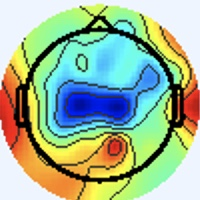

Values plotted in this chart, from the file beside it:
[238 245 255], [238 245 255], [238 245 255], [238 245 255], [238 245 255], [238 245 255], [238 245 255], [238 245 255], [238 245 255], [238 245 255], [238 245 255], [238 245 255], [238 245 255], [238 245 255], [238 245 255], [238 245 255], [238 245 255], [238 245 255], [238 245 255], [238 245 255], [238 245 255], [238 245 255], [238 245 255], [238 245 255]
[238 245 255], [238 245 255], [238 245 255], [238 245 255], [238 245 255], [238 245 255], [238 245 255], [238 245 255], [238 245 255], [238 245 255], [238 245 255], [238 245 255], [238 245 255], [238 245 255], [238 245 255], [238 245 255], [238 245 255], [238 245 255], [238 245 255], [238 245 255], [238 245 255], [238 245 255], [238 245 255], [238 245 255]
[238 245 255], [238 245 255], [238 245 255], [238 245 255], [238 245 255], [238 245 255], [238 245 255], [238 245 255], [238 245 255], [238 245 255], [238 245 255], [238 245 255], [238 245 255], [238 245 255], [238 245 255], [238 245 255], [238 245 255], [238 245 255], [238 245 255], [238 245 255], [238 245 255], [238 245 255], [238 245 255], [238 245 255]
[238 245 255], [238 245 255], [238 245 255], [238 245 255], [238 245 255], [238 245 255], [238 245 255], [238 245 255], [238 245 255], [238 245 255], [238 245 255], [238 245 255], [238 245 255], [238 245 255], [238 245 255], [238 245 255], [238 245 255], [238 245 255], [238 245 255], [238 245 255], [238 245 255], [238 245 255], [238 245 255], [238 245 255]
[238 245 255], [238 245 255], [238 245 255], [238 245 255], [238 245 255], [238 245 255], [238 245 255], [238 245 255], [238 245 255], [238 245 255], [238 245 255], [238 245 255], [238 245 255], [238 245 255], [238 245 255], [238 245 255], [238 245 255], [238 245 255], [238 245 255], [238 245 255], [238 245 255], [238 245 255], [238 245 255], [238 245 255]
[238 245 255], [238 245 255], [238 245 255], [238 245 255], [238 245 255], [238 245 255], [238 245 255], [238 245 255], [238 245 255], [238 245 255], [238 245 255], [238 245 255], [238 245 255], [238 245 255], [238 245 255], [238 245 255], [238 245 255], [238 245 255], [238 245 255], [238 245 255], [238 245 255], [238 245 255], [238 245 255], [238 245 255]
[238 245 255], [238 245 255], [238 245 255], [238 245 255], [238 245 255], [238 245 255], [238 245 255], [238 245 255], [238 245 255], [238 245 255], [238 245 255], [238 245 255], [238 245 255], [238 245 255], [238 245 255], [238 245 255], [238 245 255], [238 245 255], [238 245 255], [238 245 255], [238 245 255], [238 245 255], [238 245 255], [238 245 255]
[238 245 255], [238 245 255], [238 245 255], [238 245 255], [238 245 255], [238 245 255], [238 245 255], [238 245 255], [238 245 255], [238 245 255], [238 245 255], [238 245 255], [238 245 255], [238 245 255], [238 245 255], [238 245 255], [238 245 255], [238 245 255], [238 245 255], [238 245 255], [238 245 255], [238 245 255], [238 245 255], [238 245 255]
[238 245 255], [238 245 255], [238 245 255], [238 245 255], [238 245 255], [238 245 255], [238 245 255], [238 245 255], [238 245 255], [238 245 255], [238 245 255], [238 245 255], [238 245 255], [238 245 255], [238 245 255], [238 245 255], [238 245 255], [238 245 255], [238 245 255], [238 245 255], [238 245 255], [238 245 255], [238 245 255], [238 245 255]
[238 245 255], [238 245 255], [238 245 255], [238 245 255], [238 245 255], [238 245 255], [238 245 255], [238 245 255], [238 245 255], [238 245 255], [238 245 255], [238 245 255], [238 245 255], [238 245 255], [238 245 255], [238 245 255], [238 245 255], [238 245 255], [238 245 255], [238 245 255], [238 245 255], [238 245 255], [238 245 255], [238 245 255]
[238 245 255], [238 245 255], [238 245 255], [238 245 255], [238 245 255], [238 245 255], [238 245 255], [238 245 255], [238 245 255], [238 245 255], [238 245 255], [238 245 255], [238 245 255], [238 245 255], [238 245 255], [238 245 255], [238 245 255], [238 245 255], [238 245 255], [238 245 255], [238 245 255], [238 245 255], [238 245 255], [238 245 255]
[238 245 255], [238 245 255], [238 245 255], [238 245 255], [238 245 255], [238 245 255], [238 245 255], [238 245 255], [238 245 255], [238 245 255], [238 245 255], [238 245 255], [238 245 255], [238 245 255], [238 245 255], [238 245 255], [238 245 255], [238 245 255], [238 245 255], [238 245 255], [238 245 255], [238 245 255], [238 245 255], [238 245 255]
[238 245 255], [238 245 255], [238 245 255], [238 245 255], [238 245 255], [238 245 255], [238 245 255], [238 245 255], [238 245 255], [238 245 255], [238 245 255], [238 245 255], [238 245 255], [238 245 255], [238 245 255], [238 245 255], [238 245 255], [238 245 255], [238 245 255], [238 245 255], [238 245 255], [238 245 255], [238 245 255], [238 245 255]
[238 245 255], [238 245 255], [238 245 255], [238 245 255], [238 245 255], [238 245 255], [238 245 255], [238 245 255], [238 245 255], [238 245 255], [238 245 255], [238 245 255], [238 245 255], [238 245 255], [238 245 255], [238 245 255], [238 245 255], [238 245 255], [238 245 255], [238 245 255], [238 245 255], [238 245 255], [238 245 255], [238 245 255]
[238 245 255], [238 245 255], [238 245 255], [238 245 255], [238 245 255], [238 245 255], [238 245 255], [238 245 255], [238 245 255], [238 245 255], [238 245 255], [238 245 255], [238 245 255], [238 245 255], [238 245 255], [238 245 255], [238 245 255], [238 245 255], [238 245 255], [238 245 255], [238 245 255], [238 245 255], [238 245 255], [238 245 255]
[238 245 255], [238 245 255], [238 245 255], [238 245 255], [238 245 255], [238 245 255], [238 245 255], [238 245 255], [238 245 255], [238 245 255], [238 245 255], [238 245 255], [238 245 255], [238 245 255], [238 245 255], [238 245 255], [238 245 255], [238 245 255], [238 245 255], [238 245 255], [238 245 255], [238 245 255], [238 245 255], [238 245 255]
[238 245 255], [238 245 255], [238 245 255], [238 245 255], [238 245 255], [238 245 255], [238 245 255], [238 245 255], [238 245 255], [238 245 255], [238 245 255], [238 245 255], [238 245 255], [238 245 255], [238 245 255], [238 245 255], [238 245 253], [238 245 253], [238 245 255], [238 245 255], [238 244 255], [238 244 255], [238 244 255], [238 244 255]
[238 245 255], [238 245 255], [238 245 255], [238 245 255], [238 245 255], [238 245 255], [238 245 255], [238 245 255], [238 245 255], [238 245 255], [238 245 255], [238 245 255], [238 245 255], [238 245 255], [238 245 255], [238 245 255], [238 245 253], [238 245 253], [238 245 255], [238 245 255], [238 244 255], [238 244 255], [238 244 255], [238 244 255]
[238 245 255], [238 245 255], [238 245 255], [238 245 255], [238 245 255], [238 245 255], [238 245 255], [238 245 255], [238 245 255], [238 245 255], [238 245 255], [238 245 255], [238 245 255], [238 245 255], [238 245 255], [238 245 255], [238 245 255], [238 245 255], [238 245 255], [238 245 255], [238 244 255], [238 244 255], [238 245 255], [238 245 255]
[238 245 255], [238 245 255], [238 245 255], [238 245 255], [238 245 255], [238 245 255], [238 245 255], [238 245 255], [238 245 255], [238 245 255], [238 245 255], [238 245 255], [238 245 255], [238 245 255], [238 245 255], [238 245 255], [238 245 255], [238 245 255], [238 245 255], [238 245 255], [238 244 255], [238 245 255], [238 245 255], [238 245 255]
[238 245 255], [238 245 255], [238 245 255], [238 245 255], [238 245 255], [238 245 255], [238 245 255], [238 245 255], [238 245 255], [238 245 255], [238 245 255], [238 245 255], [238 245 255], [238 245 255], [238 245 255], [238 245 255], [238 244 255], [238 244 255], [238 244 255], [238 244 255], [238 245 255], [238 245 255], [238 245 255], [238 245 253]
[238 245 255], [238 245 255], [238 245 255], [238 245 255], [238 245 255], [238 245 255], [238 245 255], [238 245 255], [238 245 255], [238 245 255], [238 245 255], [238 245 255], [238 245 255], [238 245 255], [238 245 255], [238 245 255], [238 244 255], [238 244 255], [238 244 255], [238 245 255], [238 245 255], [238 245 255], [238 245 253], [238 245 253]
[238 245 255], [238 245 255], [238 245 255], [238 245 255], [238 245 255], [238 245 255], [238 245 255], [238 245 255], [238 245 255], [238 245 255], [238 245 255], [238 245 255], [238 245 255], [238 245 255], [238 245 255], [238 245 255], [238 244 255], [238 244 255], [238 245 255], [238 245 255], [238 245 255], [238 245 253], [238 245 253], [238 245 253]
[238 245 255], [238 245 255], [238 245 255], [238 245 255], [238 245 255], [238 245 255], [238 245 255], [238 245 255], [238 245 255], [238 245 255], [238 245 255], [238 245 255], [238 245 255], [238 245 255], [238 245 255], [238 245 255], [238 244 255], [238 244 255], [238 245 255], [238 245 255], [238 245 253], [238 245 253], [238 245 253], [238 245 253]
[238 245 255], [238 245 255], [238 245 255], [238 245 255], [238 245 255], [238 245 255], [238 245 255], [238 245 255], [238 245 255], [238 245 255], [238 245 255], [238 245 255], [238 245 255], [238 245 255], [238 245 255], [238 245 255], [238 244 255], [238 244 255], [238 245 255], [238 245 255], [238 245 253], [238 245 253], [238 245 253], [238 245 253]
[238 245 255], [238 245 255], [238 245 255], [238 245 255], [238 245 255], [238 245 255], [238 245 255], [238 245 255], [238 245 255], [238 245 255], [238 245 255], [238 245 255], [238 245 255], [238 245 255], [238 245 255], [238 245 255], [238 244 255], [238 245 255], [238 245 255], [238 245 255], [238 245 253], [238 245 253], [238 245 253], [238 245 255]
[238 245 255], [238 245 255], [238 245 255], [238 245 255], [238 245 255], [238 245 255], [238 245 255], [238 245 255], [238 245 255], [238 245 255], [238 245 255], [238 245 255], [238 245 255], [238 245 255], [238 245 255], [238 245 255], [238 245 255], [238 245 255], [238 245 255], [238 245 253], [238 245 253], [238 245 253], [238 245 255], [238 245 255]
[238 245 255], [238 245 255], [238 245 255], [238 245 255], [238 245 255], [238 245 255], [238 245 255], [238 245 255], [238 245 255], [238 245 255], [238 245 255], [238 245 255], [238 245 255], [238 245 255], [238 245 255], [238 245 255], [238 245 255], [238 245 255], [238 245 255], [238 245 253], [238 245 253], [238 245 253], [238 245 255], [238 245 255]
[238 245 255], [238 245 255], [238 245 255], [238 245 255], [238 245 255], [238 245 255], [238 245 255], [238 245 255], [238 245 255], [238 245 255], [238 245 255], [238 245 255], [238 245 255], [238 245 255], [238 245 255], [238 245 255], [238 244 255], [238 245 255], [238 245 255], [238 245 255], [238 245 253], [238 245 253], [238 245 255], [238 245 255]
[238 245 255], [238 245 255], [238 245 255], [238 245 255], [238 245 255], [238 245 255], [238 245 255], [238 245 255], [238 245 255], [238 245 255], [238 245 255], [238 245 255], [238 245 255], [238 245 255], [238 245 255], [238 245 255], [238 244 255], [238 244 255], [238 245 255], [238 245 255], [238 245 253], [238 245 253], [238 245 255], [238 245 255]
[238 245 255], [238 245 255], [238 245 255], [238 245 255], [238 245 255], [238 245 255], [238 245 255], [238 245 255], [238 245 255], [238 245 255], [238 245 255], [238 245 255], [238 245 255], [238 245 255], [238 245 255], [238 245 255], [238 244 255], [238 244 255], [238 245 255], [238 245 255], [238 245 253], [238 245 253], [238 245 255], [238 245 255]
[238 245 255], [238 245 255], [238 245 255], [238 245 255], [238 245 255], [238 245 255], [238 245 255], [238 245 255], [238 245 255], [238 245 255], [238 245 255], [238 245 255], [238 245 255], [238 245 255], [238 245 255], [238 245 255], [237 245 255], [237 245 255], [238 245 255], [238 245 253], [238 245 253], [238 245 253], [238 245 255], [238 244 255]
[238 245 255], [238 245 255], [238 245 255], [238 245 255], [238 245 255], [238 245 255], [238 245 255], [238 245 255], [238 245 255], [238 245 255], [238 245 255], [238 245 255], [238 245 255], [238 245 255], [238 245 255], [237 246 255], [237 247 255], [236 246 255], [237 244 254], [241 245 254], [239 244 248], [240 245 251], [240 247 255], [237 245 255]
[238 245 255], [238 245 255], [238 245 255], [238 245 255], [238 245 255], [238 245 255], [238 245 255], [238 245 255], [238 245 255], [238 245 255], [238 245 255], [238 245 255], [238 245 255], [238 245 255], [238 245 255], [237 246 255], [236 246 255], [237 247 255], [236 243 253], [239 243 252], [243 248 254], [241 246 252], [235 242 252], [237 243 255]
[238 245 255], [238 245 255], [238 245 255], [238 245 255], [238 245 255], [238 245 255], [238 245 255], [238 245 255], [238 245 255], [238 245 255], [238 245 255], [238 245 255], [238 245 255], [238 245 255], [238 245 255], [238 245 253], [237 246 251], [238 247 252], [241 248 255], [238 244 255], [236 242 254], [238 245 255], [242 247 253], [242 247 253]
[238 245 255], [238 245 255], [238 245 255], [238 245 255], [238 245 255], [238 245 255], [238 245 255], [238 245 255], [238 245 255], [238 245 255], [238 245 255], [238 245 255], [238 245 255], [238 245 255], [238 245 255], [238 245 253], [241 246 252], [237 244 250], [239 246 255], [238 244 255], [238 244 255], [236 243 253], [241 246 252], [239 244 248]
[238 245 255], [238 245 255], [238 245 255], [238 245 255], [238 245 255], [238 245 255], [238 245 255], [238 245 255], [238 245 255], [238 245 255], [238 245 255], [238 245 255], [238 245 255], [238 245 255], [238 245 255], [240 244 255], [240 243 252], [240 244 253], [237 244 254], [235 244 251], [241 250 255], [235 242 250], [241 243 255], [247 250 255]
[238 245 255], [238 245 255], [238 245 255], [238 245 255], [238 245 255], [238 245 255], [238 245 255], [238 245 255], [238 245 255], [238 245 255], [238 245 255], [238 245 255], [238 245 255], [238 245 255], [238 245 255], [240 244 255], [240 242 254], [243 245 255], [239 246 254], [234 243 250], [238 247 252], [240 247 255], [245 247 255], [222 225 232]
[238 245 255], [238 245 255], [238 245 255], [238 245 255], [238 245 255], [238 245 255], [238 245 255], [238 245 255], [238 245 255], [238 245 255], [238 245 255], [238 245 255], [238 245 255], [238 245 255], [238 245 255], [240 244 255], [243 245 255], [240 242 255], [238 245 255], [236 245 252], [236 245 254], [247 254 255], [245 249 255], [176 182 182]
[238 245 255], [238 245 255], [238 245 255], [238 245 255], [238 245 255], [238 245 255], [238 245 255], [238 245 255], [238 245 255], [238 245 255], [238 245 255], [238 245 255], [238 245 255], [238 245 255], [238 245 255], [240 244 255], [241 243 255], [238 242 254], [238 245 255], [239 248 255], [237 246 255], [247 254 255], [250 255 255], [179 190 176]
[238 245 255], [238 245 255], [238 245 255], [238 245 255], [238 245 255], [238 245 255], [238 245 255], [238 245 255], [238 245 255], [238 245 255], [238 245 255], [238 245 255], [238 245 255], [238 245 255], [238 245 255], [238 245 255], [240 244 255], [240 247 255], [239 246 255], [236 243 251], [236 243 251], [244 252 254], [251 255 250], [225 241 204]
[238 245 255], [238 245 255], [238 245 255], [238 245 255], [238 245 255], [238 245 255], [238 245 255], [238 245 255], [238 245 255], [238 245 255], [238 245 255], [238 245 255], [238 245 255], [238 245 255], [238 245 255], [238 245 255], [238 245 253], [239 246 254], [238 245 253], [241 246 252], [245 250 253], [224 230 226], [193 204 187], [196 216 165]
[238 245 255], [238 245 255], [238 245 255], [238 245 255], [238 245 255], [238 245 255], [238 245 255], [238 245 255], [238 245 255], [238 245 255], [238 245 255], [238 245 255], [238 245 255], [238 245 255], [238 245 255], [238 245 255], [237 246 255], [237 246 253], [239 244 250], [247 251 254], [248 253 249], [181 187 175], [ 88 100  76], [110 131  74]
[238 245 255], [238 245 255], [238 245 255], [238 245 255], [238 245 255], [238 245 255], [238 245 255], [238 245 255], [238 245 255], [238 245 255], [238 245 255], [238 245 255], [238 245 255], [238 245 255], [238 245 255], [238 245 255], [238 247 255], [238 247 252], [241 246 242], [251 255 240], [247 254 223], [158 168 131], [39 53 20], [71 95 37]
[238 245 255], [238 245 255], [238 245 255], [238 245 255], [238 245 255], [238 245 255], [238 245 255], [238 245 255], [238 245 255], [238 245 255], [238 245 255], [238 245 255], [238 245 255], [238 245 255], [238 245 255], [238 245 255], [237 244 252], [239 248 245], [243 248 226], [246 254 205], [235 248 168], [156 170  91], [49 62 18], [ 87 108  52]
[238 245 255], [238 245 255], [238 245 255], [238 245 255], [238 245 255], [238 245 255], [238 245 255], [238 245 255], [238 245 255], [238 245 255], [238 245 255], [238 245 255], [238 245 255], [238 245 255], [238 245 255], [238 245 253], [237 245 248], [238 247 230], [237 247 194], [236 250 163], [225 242 128], [154 171  69], [56 68 18], [ 86 106  53]
[238 245 255], [238 245 255], [238 245 255], [238 245 255], [238 245 255], [238 245 255], [238 245 255], [238 245 255], [238 245 255], [238 245 255], [238 245 255], [238 245 255], [238 245 255], [238 245 255], [238 245 255], [238 246 249], [242 249 241], [236 247 205], [230 246 147], [228 247 119], [229 246 116], [157 174  70], [57 70 17], [ 86 107  51]
[238 245 255], [238 245 255], [237 246 253], [237 246 255], [238 244 255], [238 244 255], [238 245 255], [238 245 255], [238 245 253], [238 245 253], [238 245 255], [238 245 255], [238 245 255], [238 245 255], [238 245 253], [240 246 246], [241 248 232], [234 245 187], [228 247 122], [225 248  96], [232 250 112], [157 173  66], [51 61  8], [ 86 105  50]
[240 244 255], [238 245 255], [236 247 251], [236 247 253], [238 244 255], [240 243 255], [240 244 255], [238 245 253], [236 245 250], [237 246 251], [238 245 255], [239 243 254], [239 243 254], [240 244 253], [241 246 252], [240 245 241], [243 247 224], [238 247 182], [226 246 115], [227 251  95], [229 251 108], [153 169  60], [45 56  0], [ 85 102  48]
[240 244 255], [238 245 255], [236 247 253], [236 246 255], [237 244 255], [238 244 255], [238 244 255], [238 245 253], [236 245 250], [237 246 251], [238 245 255], [240 244 255], [241 244 253], [242 245 250], [242 247 243], [242 247 224], [245 250 196], [237 248 154], [225 246 105], [229 253  93], [228 251 101], [174 194  71], [ 99 111  35], [102 121  57]
[240 245 251], [238 245 253], [238 244 255], [237 245 255], [236 246 255], [236 246 255], [237 245 255], [238 245 255], [238 245 251], [238 245 251], [240 244 253], [241 243 255], [244 244 252], [244 246 243], [242 245 224], [241 249 190], [236 248 138], [233 251 107], [231 252  95], [229 254  92], [224 249  87], [221 245  99], [199 218 103], [142 162  75]
[238 245 251], [238 245 253], [238 244 255], [238 244 255], [237 245 255], [237 246 255], [237 245 255], [238 245 255], [238 245 253], [238 245 253], [238 245 255], [240 244 253], [243 244 246], [243 244 226], [241 244 191], [242 248 152], [240 252 108], [239 255  88], [228 250  87], [224 249  85], [225 250  84], [229 255  96], [225 249 113], [154 176  76]
[237 246 253], [237 246 253], [238 245 253], [240 244 255], [241 244 253], [241 244 253], [238 245 255], [238 245 255], [238 245 255], [237 246 255], [236 244 255], [238 245 251], [241 247 237], [242 245 202], [246 243 146], [247 247 113], [247 253  95], [240 253  86], [228 249  86], [227 252  88], [230 255  87], [225 251  90], [223 247 107], [154 177  73]
[237 246 253], [237 246 253], [238 245 251], [240 245 251], [243 243 253], [241 243 255], [240 244 255], [238 245 255], [237 245 255], [237 245 255], [237 245 255], [238 246 248], [241 249 228], [243 245 182], [249 243 119], [253 249  90], [249 250  86], [242 250  85], [235 253  91], [229 254  90], [225 250  84], [226 252  91], [226 250 110], [147 170  66]
[238 245 255], [238 245 253], [238 245 251], [240 244 253], [240 244 255], [240 244 255], [238 244 255], [238 244 255], [237 243 255], [238 244 255], [238 245 255], [241 246 240], [244 247 216], [245 243 168], [249 241 108], [254 246  83], [255 252  87], [249 255  91], [236 252  91], [230 252  91], [232 254  91], [229 253  97], [221 248 109], [152 175  71]
[238 244 255], [238 245 255], [240 244 253], [238 245 251], [238 245 253], [238 245 255], [238 244 255], [240 244 255], [239 243 255], [241 245 254], [239 244 247], [242 247 227], [248 247 190], [247 241 143], [249 238  96], [254 243  76], [255 251  85], [246 251  86], [234 249  86], [233 255  92], [231 253  90], [229 253  95], [222 249 110], [148 171  65]
[237 244 255], [238 244 255], [241 244 253], [240 245 251], [236 247 249], [236 247 251], [240 244 255], [241 243 255], [241 244 253], [240 245 248], [240 247 239], [239 244 203], [241 237 140], [249 239 107], [252 238  87], [255 244  80], [255 249  81], [249 252  83], [239 252  85], [230 251  84], [233 254  87], [228 253  91], [221 248 105], [145 169  59]
[237 244 255], [237 245 255], [241 243 255], [240 245 251], [234 248 249], [236 247 251], [240 244 255], [243 243 253], [243 243 251], [243 248 244], [243 250 232], [242 245 188], [243 234 117], [249 234  83], [251 235  80], [255 244  85], [255 250  85], [250 252  83], [242 253  87], [235 252  86], [237 255  89], [231 253  92], [223 249 100], [174 198  78]
[236 246 255], [236 246 255], [240 244 255], [238 245 255], [236 247 253], [237 246 253], [241 244 253], [243 243 251], [241 242 247], [247 248 242], [245 248 221], [243 239 175], [244 228 107], [250 228  80], [252 228  80], [254 234  83], [255 248  89], [250 248  85], [242 250  85], [238 250  88], [239 253  95], [233 253  96], [227 252  99], [211 237 101]
[237 246 255], [237 246 255], [238 244 255], [238 245 255], [237 246 253], [237 246 253], [240 244 255], [244 244 252], [246 246 246], [247 244 227], [243 237 189], [242 230 146], [244 223  96], [249 223  76], [249 223  78], [252 230  82], [255 246  87], [251 249  86], [245 250  85], [244 252  89], [242 252  95], [235 251  93], [226 250  92], [225 253 106]
[241 243 255], [240 243 255], [237 245 255], [236 246 255], [237 247 249], [237 246 251], [238 246 255], [242 245 252], [248 245 240], [237 227 192], [225 207 123], [234 209  91], [243 217  80], [246 218  74], [244 217  74], [248 226  80], [250 240  80], [252 249  82], [249 251  80], [250 255  86], [247 254  89], [240 252  90], [229 251  88], [224 250  97]
... 139 more rows
